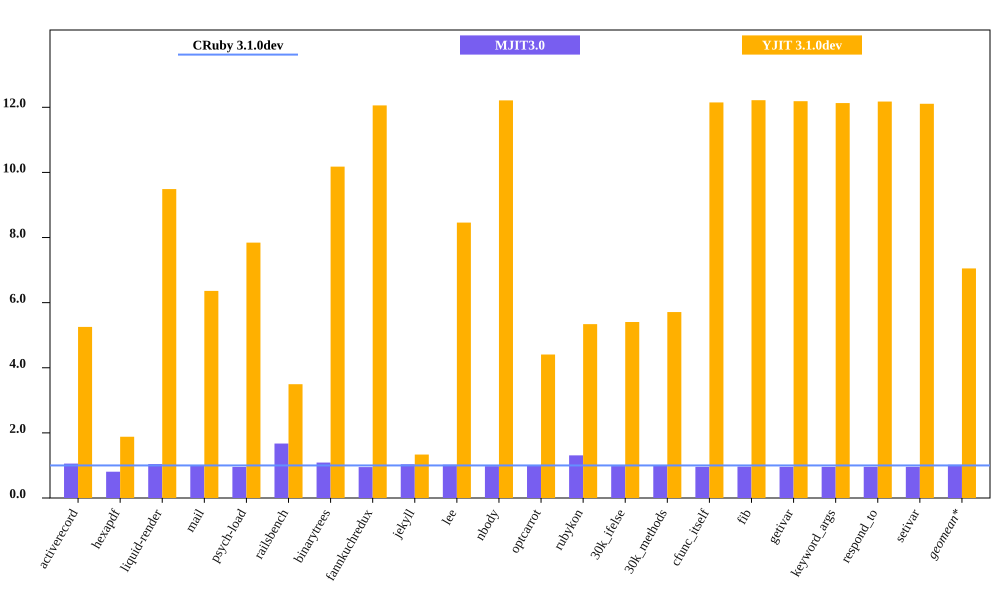

Values plotted in this chart, from the file beside it:
bench, CRuby 3.1.0dev mem (MiB), MJIT3.0 mem (MiB), YJIT 3.1.0dev mem (MiB), Inline Code, Outlined Code, YJIT Mem overhead
activerecord, 61.21, 64.69, 321.7, 1, 1
hexapdf, 351.8, 284.1, 661.9, 2, 1
liquid-render, 30.5, 31.79, 289.4, 1, 1
mail, 48.22, 48.8, 306.7, 1, 1
psych-load, 38.44, 36.7, 301.5, 1, 1
railsbench, 108.7, 181.9, 380, 3, 2
binarytrees, 27.97, 30.45, 284.7, 1, 1
fannkuchredux, 23.21, 22.04, 279.9, 1, 1
jekyll, 862.2, 892.5, 1151, 2, 2
lee, 34.67, 35.48, 293.3, 1, 1
nbody, 22.91, 22.4, 279.7, 1, 1
optcarrot, 76.13, 74.81, 335.5, 1, 1
rubykon, 60.77, 79.58, 324.5, 1, 1
30k_ifelse, 64.94, 63.68, 351, 6, 5
30k_methods, 55.71, 55.92, 318.2, 3, 2
cfunc_itself, 23.02, 22.07, 279.7, 1, 1
fib, 22.89, 22.08, 279.7, 1, 1
getivar, 22.96, 22.0, 279.8, 1, 1
keyword_args, 23.07, 22.05, 279.8, 1, 1
respond_to, 22.96, 22.01, 279.6, 1, 1
setivar, 23.1, 22.13, 279.7, 1, 1
